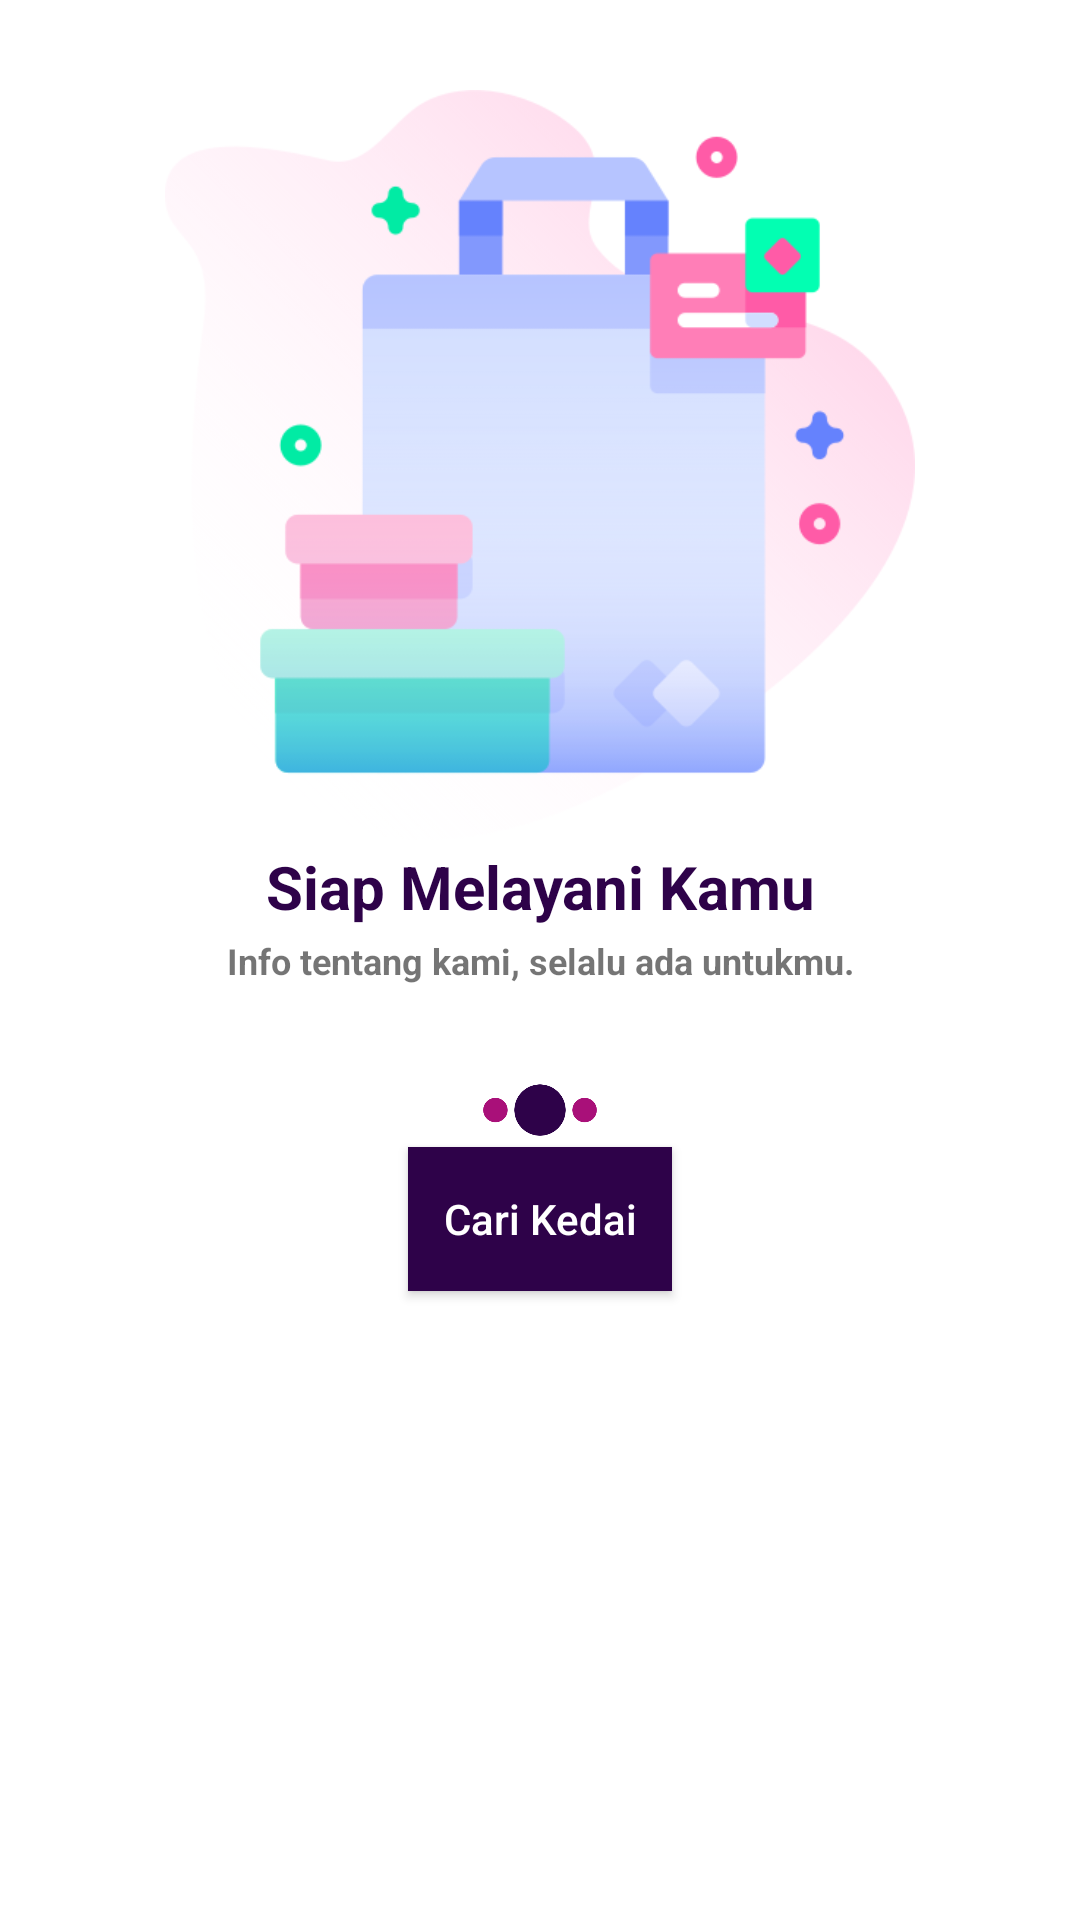

Android layout source for this screen:
<!-- AndroidManifest.xml: application theme Theme.PeseninAja -->
<!-- res/layout/fragment_chat.xml -->
<?xml version="1.0" encoding="utf-8"?>
<LinearLayout xmlns:android="http://schemas.android.com/apk/res/android"
    xmlns:app="http://schemas.android.com/apk/res-auto"
    xmlns:tools="http://schemas.android.com/tools"
    android:layout_width="match_parent"
    android:layout_height="match_parent"
    android:background="@color/putih">
    <LinearLayout
        android:orientation="vertical"
        android:layout_width="match_parent"
        android:layout_height="match_parent">
        <ImageView
            android:layout_marginTop="30dp"
            android:layout_gravity="center_horizontal"
            android:adjustViewBounds="true"
            android:cropToPadding="true"
            android:src="@drawable/totebag"
            android:layout_width="250dp"
            android:layout_height="250dp"/>
        <TextView
            android:textAlignment="center"
            android:layout_marginTop="2dp"
            android:textStyle="bold"
            android:textSize="20dp"
            android:textColor="@color/colorPrimary"
            android:text="Siap Melayani Kamu"
            android:layout_width="match_parent"
            android:layout_height="wrap_content"/>
        <TextView
            android:layout_marginTop="3dp"
            android:textStyle="bold"
            android:textAlignment="center"
            android:textSize="12dp"
            android:text="Info tentang kami, selalu ada untukmu."
            android:layout_width="match_parent"
            android:layout_height="wrap_content"/>
        <ImageView
            android:layout_marginTop="30dp"
            android:layout_gravity="center_horizontal"
            android:adjustViewBounds="true"
            android:cropToPadding="true"
            android:src="@drawable/loa2"
            android:layout_width="50dp"
            android:layout_height="wrap_content"/>
        <Button
            android:layout_gravity="center_horizontal"
            android:textAlignment="center"
            android:textAllCaps="false"
            android:text="Cari Kedai"
            android:textColor="@color/putih"
            android:layout_width="wrap_content"
            android:layout_height="wrap_content"
            android:background="#2E0249"/>
    </LinearLayout>
</LinearLayout>
<!-- resources referenced by this layout -->
<resources>
  <color name="colorPrimary">#2E0249</color>
  <color name="putih">#FFFFFF</color>
  <!-- drawable loa2: png bitmap (drawable, 7970 bytes) -->
  <!-- drawable totebag: png bitmap (drawable, 31958 bytes) -->
  <style name="Theme.PeseninAja" parent="Theme.MaterialComponents.DayNight.NoActionBar">
          
          <item name="colorPrimary">@color/colorPrimary</item>
          <item name="colorPrimaryVariant">@color/colorPrimaryDark</item>
          <item name="colorOnPrimary">@color/colorAccent</item>
          
          <item name="colorSecondary">@color/dasar</item>
          <item name="colorSecondaryVariant">@color/colorPrimary</item>
          <item name="colorOnSecondary">@color/colorPrimaryDark</item>
          
          <item name="android:statusBarColor" tools:targetApi="l">?attr/colorPrimaryVariant</item>
          
      </style>
  <color name="colorPrimaryDark">#570A57</color>
  <color name="colorAccent">#A91079</color>
  <color name="dasar">#EDCFA9</color>
</resources>
